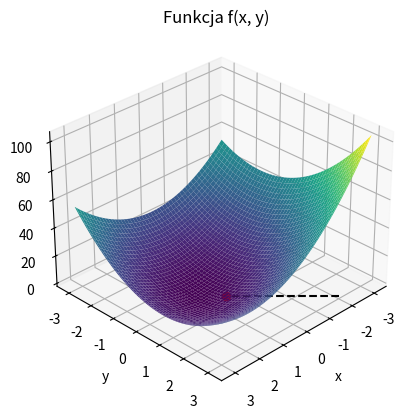

Generate this figure with matplotlib: (Note: this script raises an exception after producing the figure.)
import numpy as np
import matplotlib.pyplot as plt

RANGE = 3.1
ACCURACY = 1e-4
ITERATIONS = 5
ITERATIONS2 = 1000 # dla losowych metod
STARTING_POINT = np.array([-2, 3])

def f(x, y):
    return 3 * (x - 1) ** 2 - 2 * (x - 1) * y + 3 * y ** 2

def gradient(x, y):
    return np.array([6 * (x - 1) - 2 * y, -2 * (x - 1) + 6 * y])

def gradient_descent(gradient, w0):
    w = w0
    w_hist = [w]
    k = 1
    while True:
        w = w - 0.1 * gradient(w[0], w[1])
        w_hist.append(w)
        if f(*w) < ACCURACY or k > ITERATIONS:
            break
        k += 1
    return w_hist

def simulated_annealing(f, w0, Tmax, n):
    w = w0
    k = 1
    f_value = f(*w)
    w_hist = [w]
    T = Tmax
    while True:
        delta_w = np.random.normal(0, T, len(w))
        w_prime = w + delta_w
        f_prime = f(*w_prime)
        delta_f = f_prime - f_value
        if delta_f < 0 and np.random.rand() < 1 / (1 + np.exp(delta_f / T)):
            w, f_value = w_prime, f_prime
            w_hist.append(w)
        T *= n
        if f(*w) < ACCURACY or k > ITERATIONS2:
            break
        k += 1 
    return w_hist

def random_search(f, w0, sigma):
    w = w0
    k = 1
    f_value = f(*w)
    w_hist = [w]
    while True:
        delta_w = np.random.normal(0, sigma, len(w))
        w_prime = w + delta_w
        f_prime = f(*w_prime)
        delta_f = f_prime - f_value
        if delta_f < 0:
            w = w_prime
            f_value = f_prime
            w_hist.append(w)
        if f(*w) < ACCURACY or k > ITERATIONS2:
            break
        k += 1
    return w_hist

if __name__ == '__main__':

    x = np.linspace(-RANGE, RANGE, 100)
    y = np.linspace(-RANGE, RANGE, 100)

    X, Y = np.meshgrid(x, y)
    Z = f(X, Y)

    fig = plt.figure()
    ax = fig.add_subplot(projection='3d')
    ax.plot_surface(X, Y, Z, cmap='viridis', edgecolor='none')
    ax.set_xlabel('x')
    ax.set_ylabel('y')
    ax.set_zlabel('z')
    ax.view_init(30, 45)
    plt.title('Funkcja f(x, y)')
    plt.savefig('function.png')
    plt.show()

    w_hist = gradient_descent(gradient, STARTING_POINT)
    w_hist2 = simulated_annealing(f, STARTING_POINT, 10, 0.95)
    w_hist3 = random_search(f, STARTING_POINT, 0.1)

    for i in range(len(w_hist) - 1):
        plt.plot([w_hist[i][0], w_hist[i + 1][0]], [w_hist[i][1], w_hist[i + 1][1]], 'k--')
        plt.plot(w_hist[i + 1][0], w_hist[i + 1][1], 'ro')
        plt.text(w_hist[i + 1][0], w_hist[i + 1][1], f'({w_hist[i + 1][0]:.5f}, {w_hist[i + 1][1]:.5f})')

    for i in range(len(w_hist2) - 1):
        plt.plot([w_hist2[i][0], w_hist2[i + 1][0]], [w_hist2[i][1], w_hist2[i + 1][1]], 'g--')
        # plt.plot(w_hist2[i + 1][0], w_hist2[i + 1][1], 'ro')
        # plt.text(w_hist2[i + 1][0], w_hist2[i + 1][1], f'({w_hist2[i + 1][0]:.2f}, {w_hist2[i + 1][1]:.2f})')

    for i in range(len(w_hist3) - 1):
        plt.plot([w_hist3[i][0], w_hist3[i + 1][0]], [w_hist3[i][1], w_hist3[i + 1][1]], 'r--')
        # plt.plot(w_hist3[i + 1][0], w_hist3[i + 1][1], 'ro')
        # plt.text(w_hist3[i + 1][0], w_hist3[i + 1][1], f'({w_hist3[i + 1][0]:.2f}, {w_hist3[i + 1][1]:.2f})')

    print('Gradient descent:')
    print(np.array(w_hist))
    print('Simulated annealing:')
    print(np.array(w_hist2))
    print('Random search:')
    print(np.array(w_hist3))

    plt.contour(X, Y, Z, 30)
    plt.xlabel('x')
    plt.ylabel('y')

    plt.plot(1, 0, 'y*', markersize=15)
    plt.plot([], [], 'k--', label='Gradient descent')
    plt.plot([], [], 'g--', label='Simulated annealing')
    plt.plot([], [], 'r--', label='Random search')
    plt.plot([], [], 'y*', label='Minimum')
    plt.legend()

    plt.savefig('plot.png')

    plt.xlim(0.95, 1.05)
    plt.ylim(-0.05, 0.05)
    
    plt.savefig('plot_zoomed.png')
    plt.show()
